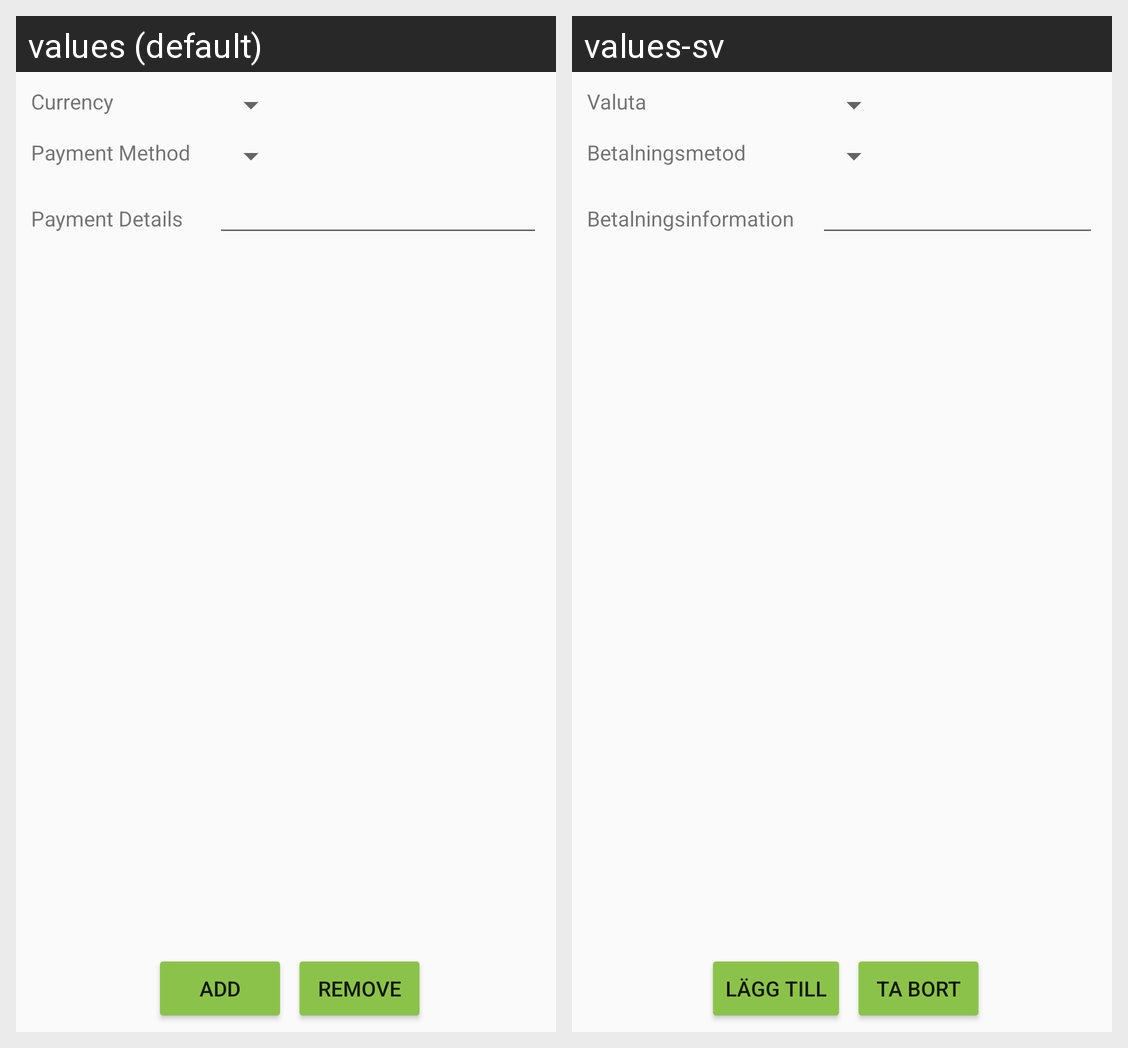

Strings drawn on this Android screen and how each of the app's shown locales translates them:
Android screen res/layout/fragment_payment_details.xml rendered under 2 locales, left to right: values (default), values-sv. Device: Nexus 5 (rendered at 1080×1920; each locale shown at half size, 540×960, under a caption strip naming it); theme AppTheme.
Strings drawn on this screen, with the default value and each locale's value (text and hints the layout hard-codes, and strings that could not be matched under every locale, appear in the picture but are not listed):

payment_currency_label
  values: Currency
  values-sv: Valuta

payment_method_label
  values: Payment Method
  values-sv: Betalningsmetod

payment_details_label
  values: Payment Details
  values-sv: Betalningsinformation

payment_add_button_label
  values: ADD
  values-sv: LÄGG TILL

payment_remove_button_label
  values: REMOVE
  values-sv: TA BORT
